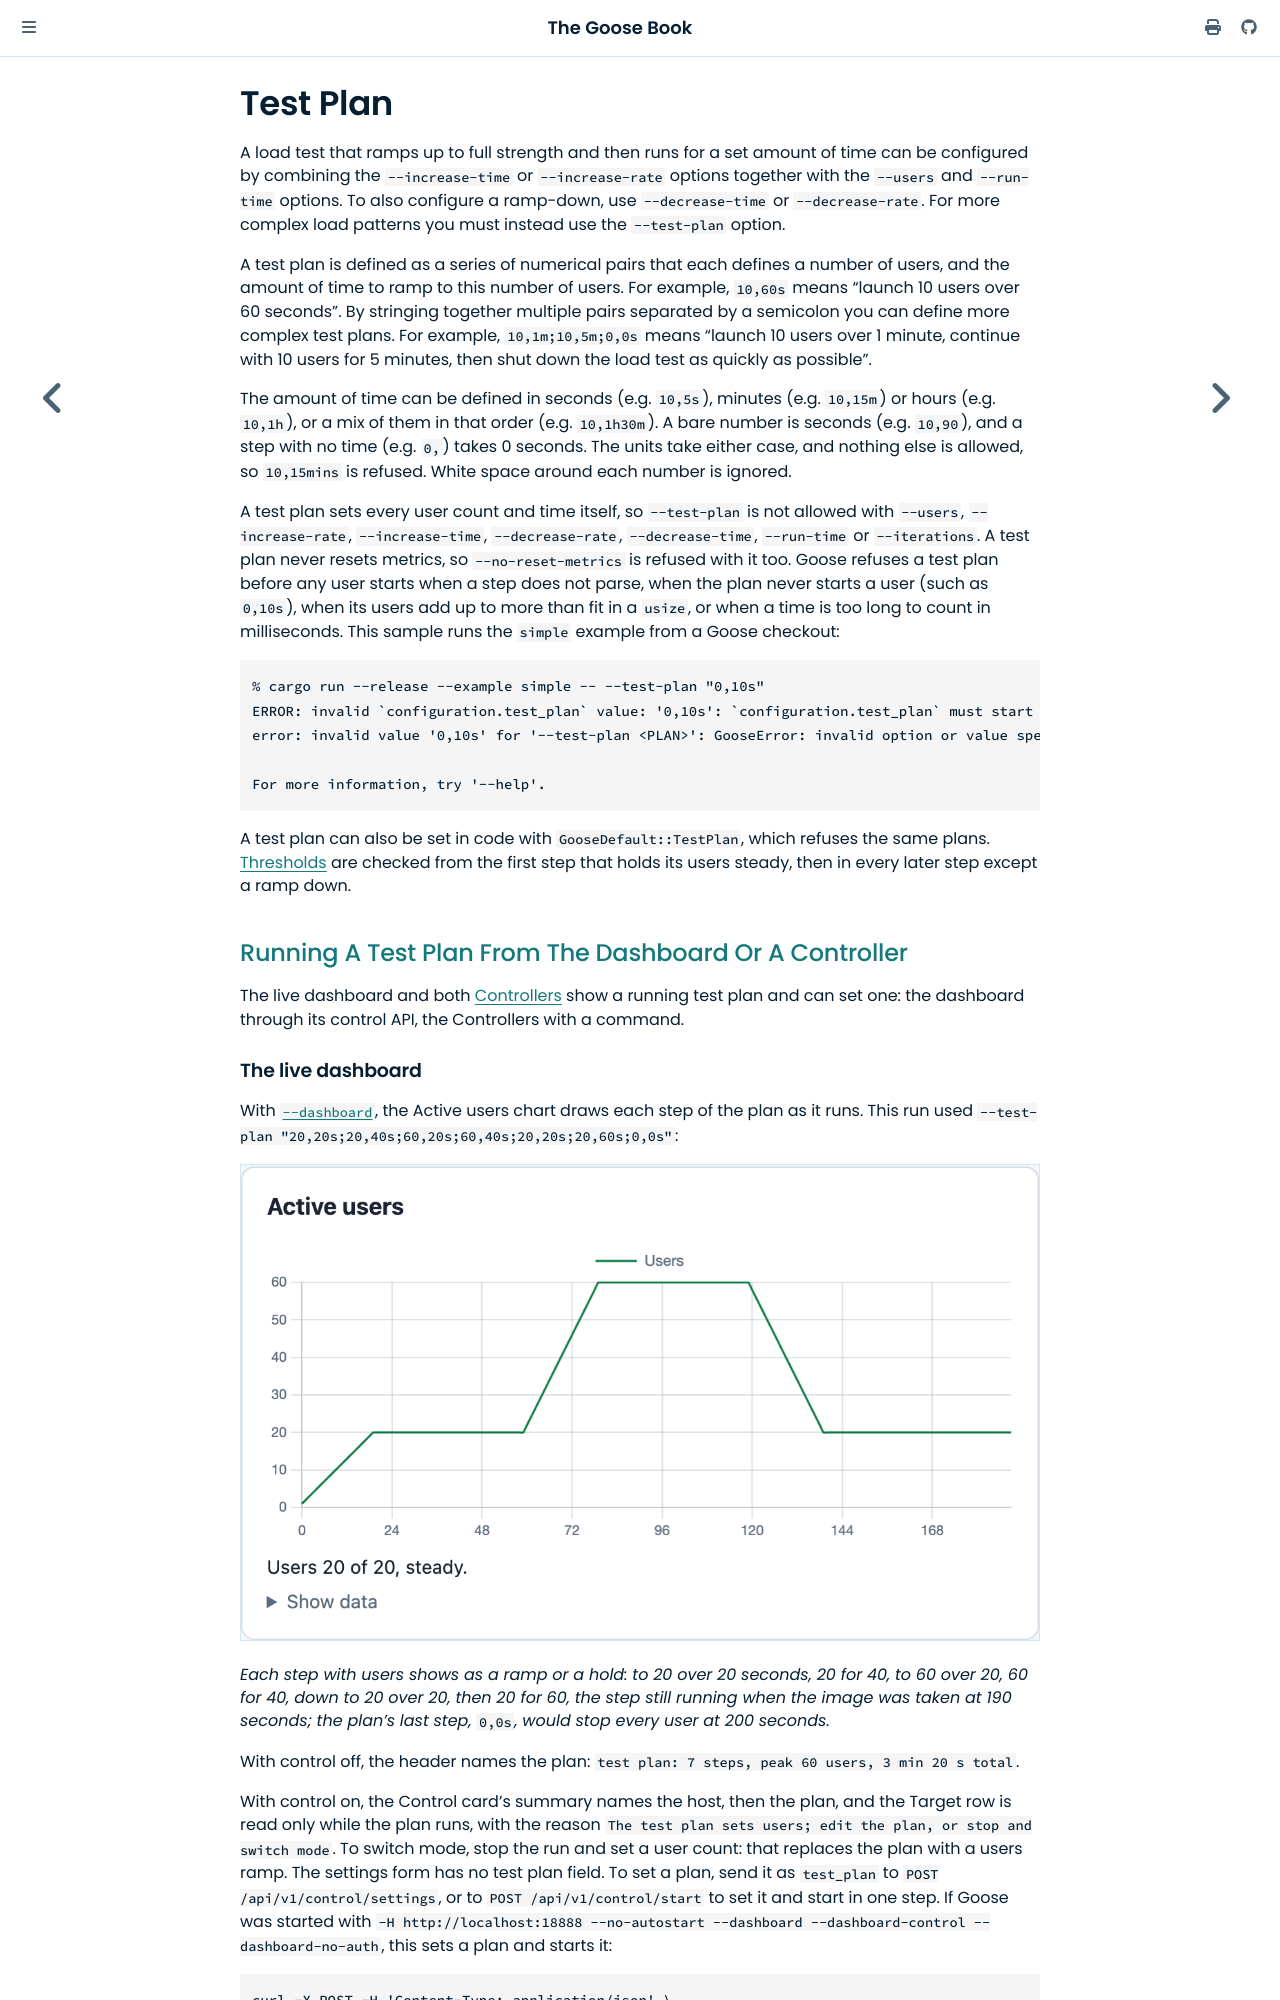

repository: tag1consulting/goose · page: getting-started/test-plan.html · generator: mdbook

# Test Plan

A load test that ramps up to full strength and then runs for a set amount of time can be configured by combining the `--increase-time` or `--increase-rate` options together with the `--users` and `--run-time` options. To also configure a ramp-down, use `--decrease-time` or `--decrease-rate`. For more complex load patterns you must instead use the `--test-plan` option.

A test plan is defined as a series of numerical pairs that each defines a number of users, and the amount of time to ramp to this number of users. For example, `10,60s` means "launch 10 users over 60 seconds". By stringing together multiple pairs separated by a semicolon you can define more complex test plans. For example, `10,1m;10,5m;0,0s` means "launch 10 users over 1 minute, continue with 10 users for 5 minutes, then shut down the load test as quickly as possible".

The amount of time can be defined in seconds (e.g. `10,5s`), minutes (e.g. `10,15m`) or hours (e.g. `10,1h`), or a mix of them in that order (e.g. `10,1h30m`). A bare number is seconds (e.g. `10,90`), and a step with no time (e.g. `0,`) takes 0 seconds. The units take either case, and nothing else is allowed, so `10,15mins` is refused. White space around each number is ignored.

A test plan sets every user count and time itself, so `--test-plan` is not allowed with `--users`, `--increase-rate`, `--increase-time`, `--decrease-rate`, `--decrease-time`, `--run-time` or `--iterations`. A test plan never resets metrics, so `--no-reset-metrics` is refused with it too. Goose refuses a test plan before any user starts when a step does not parse, when the plan never starts a user (such as `0,10s`), when its users add up to more than fit in a `usize`, or when a time is too long to count in milliseconds. This sample runs the `simple` example from a Goose checkout:

```bash
% cargo run --release --example simple -- --test-plan "0,10s"
ERROR: invalid `configuration.test_plan` value: '0,10s': `configuration.test_plan` must start at least one user, and no more than fit in a usize.
error: invalid value '0,10s' for '--test-plan <PLAN>': GooseError: invalid option or value specified

For more information, try '--help'.
```

A test plan can also be set in code with `GooseDefault::TestPlan`, which refuses the same plans. [Thresholds](thresholds.md#when-checking-starts-and-stops) are checked from the first step that holds its users steady, then in every later step except a ramp down.

## Running A Test Plan From The Dashboard Or A Controller

The live dashboard and both [Controllers](../controller/overview.md) show a running test plan and can set one: the dashboard through its control API, the Controllers with a command.
